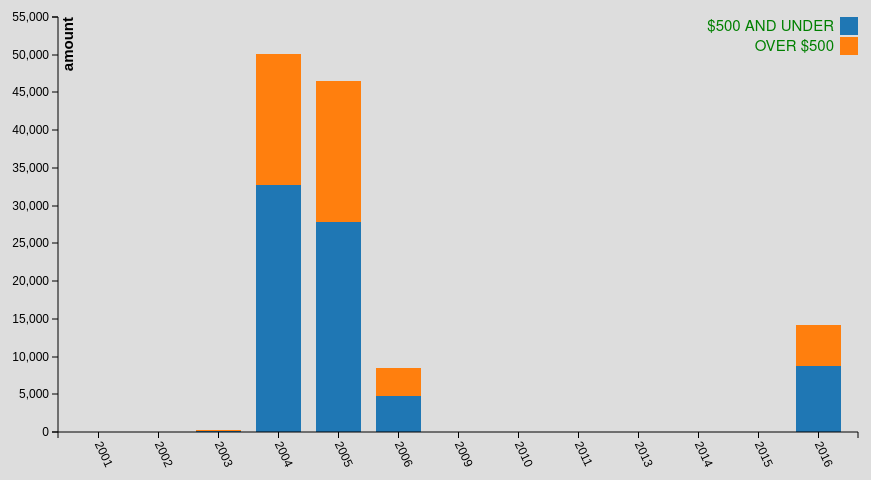
D3 v3 page, settled after 360 driven frames (6 s of simulated time); the page loaded 1 data file(s).


  
  var margin={top:20, bottom:165, left:150, right:50},
    width=1000-margin.left-margin.right,
    height=600-margin.top-margin.bottom;
  var horizontal=d3.scale.ordinal().rangeRoundBands([0,width],0.25),
    vertical=d3.scale.linear().rangeRound([height,0]);
  var color = d3.scale.category10();
  var xAxis=d3.svg.axis()
    .scale(horizontal)
    .orient("bottom");
  var yAxis=d3.svg.axis()
    .scale(vertical)
    .orient("left");
    
  var svg=d3.select("body").append("svg")
  .attr("width", width + margin.left + margin.right)
  .attr("height", height + margin.top + margin.bottom)
  .append("g")
  .attr("transform",
        "translate(" + margin.left + "," + margin.top + ")");
  d3.json("file/theft.json",function(err,data){
  data.forEach(function(d){
    d["year"]=d["year"];
    d["OVER $500"]=d["OVER $500"];
    d["$500 AND UNDER"]=d["$500 AND UNDER"];
   
  });
  var xData=["$500 AND UNDER","OVER $500"];
  var dataIntermediate = xData.map(function (c) {
        return data.map(function (d) {
            return {x: d["year"], y: d[c]};
        });
    });
  var dataStackLayout = d3.layout.stack()(dataIntermediate);
  horizontal.domain(dataStackLayout[0].map(function (d) {
        return d.x;
    }));
  vertical.domain([0,
        d3.max(dataStackLayout[dataStackLayout.length - 1],
                  function (d) { return d.y0 + d.y;})
      ])
      .nice();
  var layer = svg.selectAll(".stack")
          .data(dataStackLayout)
          .enter().append("g")
          .attr("class", "stack")
          .style("fill", function (d, i) {
                return color(i);
    });
  layer.selectAll("rect")
        .data(function (d) {
            return d ;
        })
        .enter().append("rect")
        .attr("x", function (d) {
            return horizontal(d.x);
          })
          .attr("y", function (d) {
              return vertical(d.y + d.y0);
          })
          .attr("height", function (d) {
              return vertical(d.y0) - vertical(d.y + d.y0);
        })
      .attr("width", horizontal.rangeBand());
  svg.append("g")
      .attr("class", "axis")
      .attr("transform", "translate(0," + (height)+ ")")
      .call(xAxis)
      .selectAll("text")
       .attr("y", 0)
      .attr("x", 9)
      .attr("transform", "rotate(65)")
      .style("text-anchor", "start");
         
  svg.append("g")
    .attr("class", "axis")
    .call(yAxis)
    .append("text")
       .attr("transform", "rotate(-90)")
       .attr("dy","1em")
       .style("text-anchor", "end")
       .style("font-size","15px")
       .style("font-weight","bold")
       .style("color","red")
       .text("amount");
       var legend = svg.selectAll(".legend")
         .data(color.domain().slice())
       .enter().append("g")
         .attr("class", "legend")
         .attr("transform", function(d, i) { return "translate(0," + i * 20 +
  ")"; });
     legend.append("rect")
         .attr("x", width - 18)
         .attr("width", 18)
         .attr("height", 18)
         .style("fill", color);
     legend.append("text")
         .attr("x", width - 24)
         .attr("y", 9)
         .attr("dy", ".35em")
         .style("text-anchor", "end")
         .style("fill","green")
         .style("font-size","15px")
         .text(function(d,i) { return xData[i]; });
  });


### data: file/theft.json
[
 {
  "OVER $500": 4,
  "$500 AND UNDER": 3,
  "year": "2001"
 },
 {
  "OVER $500": 9,
  "$500 AND UNDER": 12,
  "year": "2002"
 },
 {
  "OVER $500": 106,
  "$500 AND UNDER": 160,
  "year": "2003"
 },
 {
  "OVER $500": 17452,
  "$500 AND UNDER": 32686,
  "year": "2004"
 },
 {
  "OVER $500": 18727,
  "$500 AND UNDER": 27803,
  "year": "2005"
 },
 {
  "OVER $500": 3755,
  "$500 AND UNDER": 4768,
  "year": "2006"
 },
 {
  "OVER $500": 1,
  "year": "2009"
 },
 {
  "OVER $500": 1,
  "$500 AND UNDER": 1,
  "year": "2010"
 },
 "... 5 more items"
]